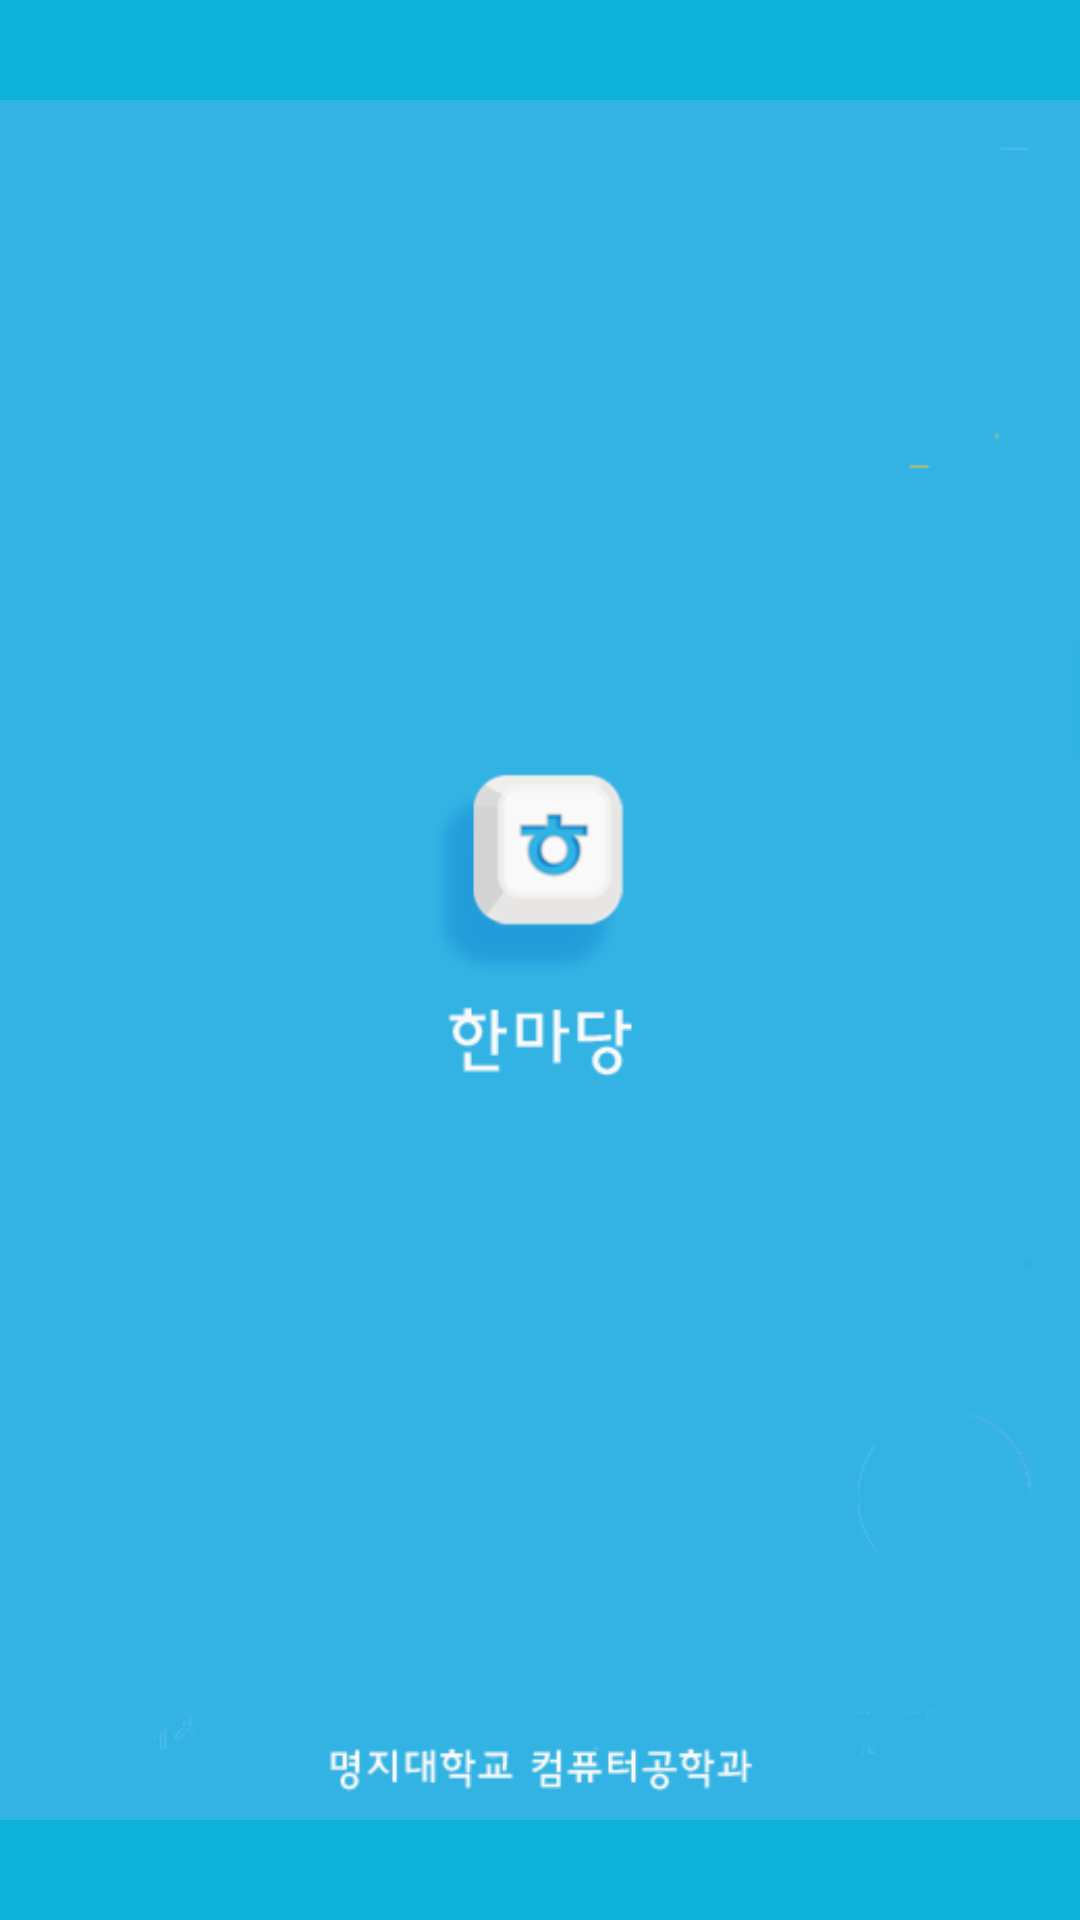

Produce the Android XML layout that renders to this screen, including the resource entries it uses.
<!-- AndroidManifest.xml: application theme AppTheme -->
<!-- res/layout/activity_splash.xml -->
<?xml version="1.0" encoding="utf-8"?>
<RelativeLayout xmlns:android="http://schemas.android.com/apk/res/android"
    android:layout_width="match_parent"
    android:layout_height="match_parent"
    android:background="#0db1da" >

    <ImageView
        android:id="@+id/imgLogo"
        android:layout_width="fill_parent"
        android:layout_height="fill_parent"
        android:layout_centerInParent="true"
        android:src="@drawable/hanmadang_main_img" />

</RelativeLayout>
<!-- resources referenced by this layout -->
<resources>
  <!-- drawable hanmadang_main_img: png bitmap (drawable, 16525 bytes) -->
  <style name="AppTheme" parent="Theme.AppCompat.Light.DarkActionBar">
          
          <item name="colorPrimary">@color/colorPrimary</item>
          <item name="colorPrimaryDark">@color/colorAccent</item>
          <item name="colorAccent">@color/colorAccent</item>
      </style>
  <color name="colorPrimary">#33b3e4</color>
  <color name="colorAccent">#4E8DF5</color>
</resources>
